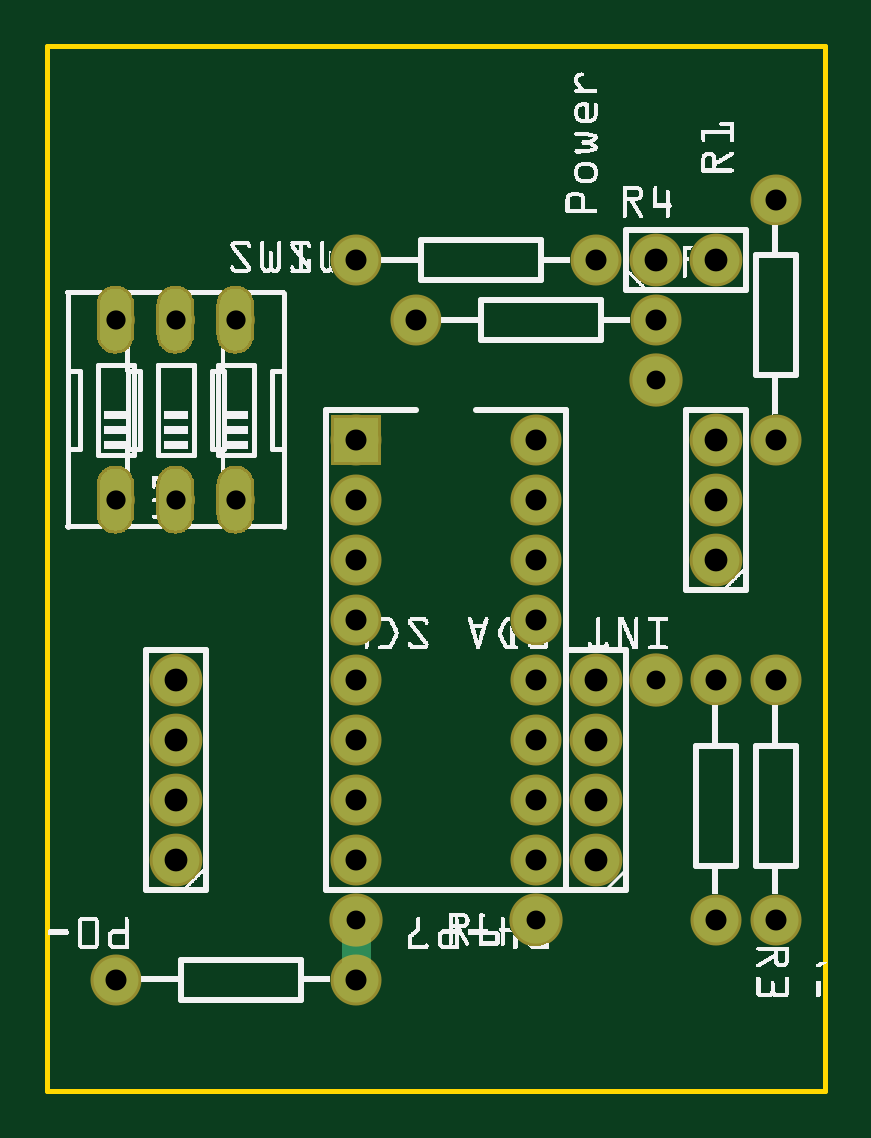
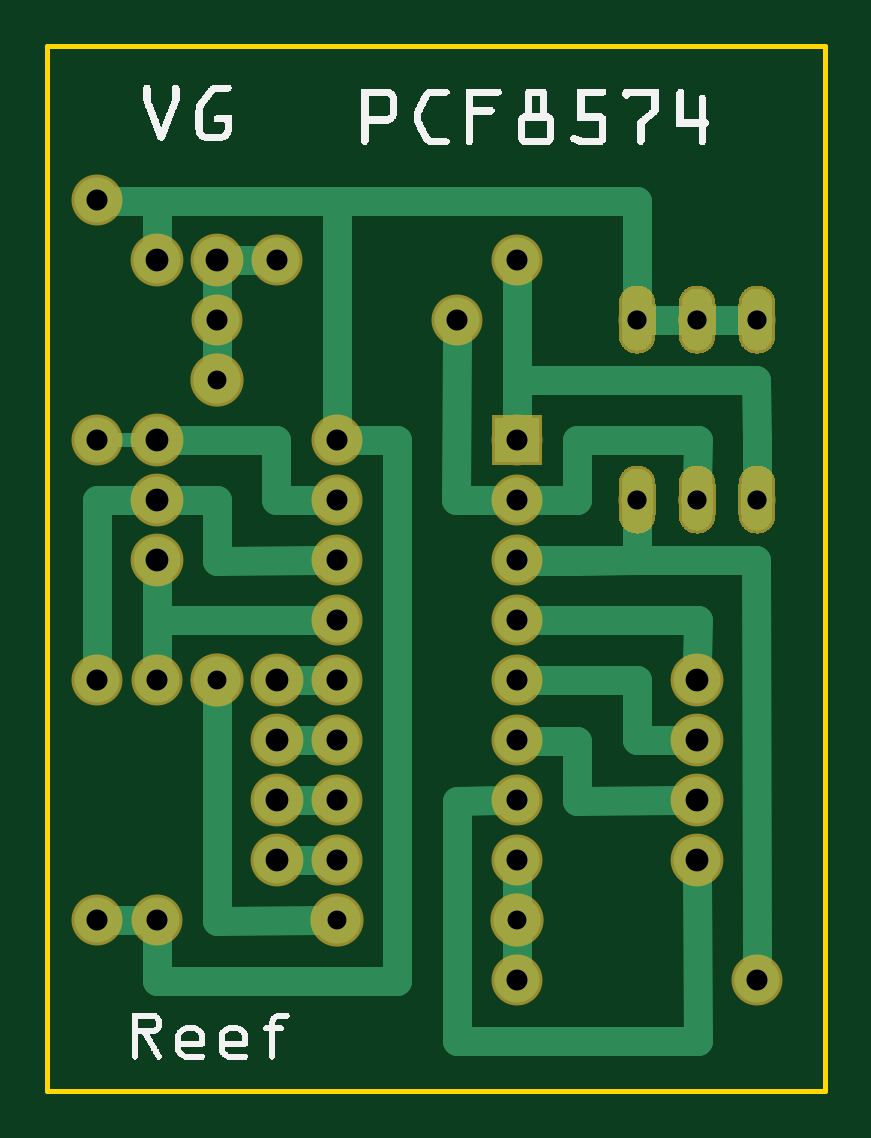
Circuit board: 8 layer files. Board 32.9 x 44.2 mm.
- outline: PCB_PCF8574_02_contour.gm1 (395 bytes)
- bottom_copper: PCB_PCF8574_02_copperBottom.gbl (27541 bytes)
- top_copper: PCB_PCF8574_02_copperTop.gtl (25187 bytes)
- drill: PCB_PCF8574_02_drill.txt (996 bytes)
- bottom_mask: PCB_PCF8574_02_maskBottom.gbs (24984 bytes)
- top_mask: PCB_PCF8574_02_maskTop.gts (25100 bytes)
- bottom_silk: PCB_PCF8574_02_silkBottom.gbo (43599 bytes)
- top_silk: PCB_PCF8574_02_silkTop.gto (93216 bytes)

=== outline: PCB_PCF8574_02_contour.gm1 ===
G04 MADE WITH FRITZING*
G04 WWW.FRITZING.ORG*
G04 DOUBLE SIDED*
G04 HOLES PLATED*
G04 CONTOUR ON CENTER OF CONTOUR VECTOR*
%ASAXBY*%
%FSLAX23Y23*%
%MOIN*%
%OFA0B0*%
%SFA1.0B1.0*%
%ADD10R,1.304260X1.748610*%
%ADD11C,0.008000*%
%ADD10C,0.008*%
%LNCONTOUR*%
G90*
G70*
G54D10*
G54D11*
X4Y1745D02*
X1300Y1745D01*
X1300Y4D01*
X4Y4D01*
X4Y1745D01*
D02*
G04 End of contour*
M02*
=== bottom_copper: PCB_PCF8574_02_copperBottom.gbl (27541 bytes, source omitted) ===
=== top_copper: PCB_PCF8574_02_copperTop.gtl (25187 bytes, source omitted) ===
=== drill: PCB_PCF8574_02_drill.txt ===
; NON-PLATED HOLES START AT T1
; THROUGH (PLATED) HOLES START AT T100
M48
INCH
T100C0.032000
T101C0.035000
T102C0.031496
T103C0.038000
%
T100
X001175Y012876
X003175Y012876
X001175Y009876
X002175Y009876
X002175Y012876
X003175Y009876
T101
X005175Y004876
X005175Y005876
X012175Y002876
X008175Y008876
X008175Y004876
X008175Y007876
X001175Y001876
X005175Y013876
X005175Y006876
X011175Y006876
X005175Y001876
X008175Y003876
X008175Y009876
X006175Y012876
X012175Y006876
X011175Y002876
X005175Y003876
X005175Y009876
X010175Y012876
X005175Y010876
X005175Y008876
X009175Y013876
X005175Y007876
X008175Y006876
X008175Y005876
X012175Y014876
X012175Y010876
X008175Y010876
T102
X008175Y002876
X010175Y011876
X010175Y006876
X005175Y002876
T103
X009175Y003876
X009175Y005876
X011175Y013876
X002175Y004876
X002175Y003876
X002175Y006876
X011175Y008876
X010175Y013876
X011175Y009876
X009175Y006876
X009175Y004876
X011175Y010876
X002175Y005876
T00
M30

=== bottom_mask: PCB_PCF8574_02_maskBottom.gbs (24984 bytes, source omitted) ===
=== top_mask: PCB_PCF8574_02_maskTop.gts (25100 bytes, source omitted) ===
=== bottom_silk: PCB_PCF8574_02_silkBottom.gbo (43599 bytes, source omitted) ===
=== top_silk: PCB_PCF8574_02_silkTop.gto (93216 bytes, source omitted) ===
